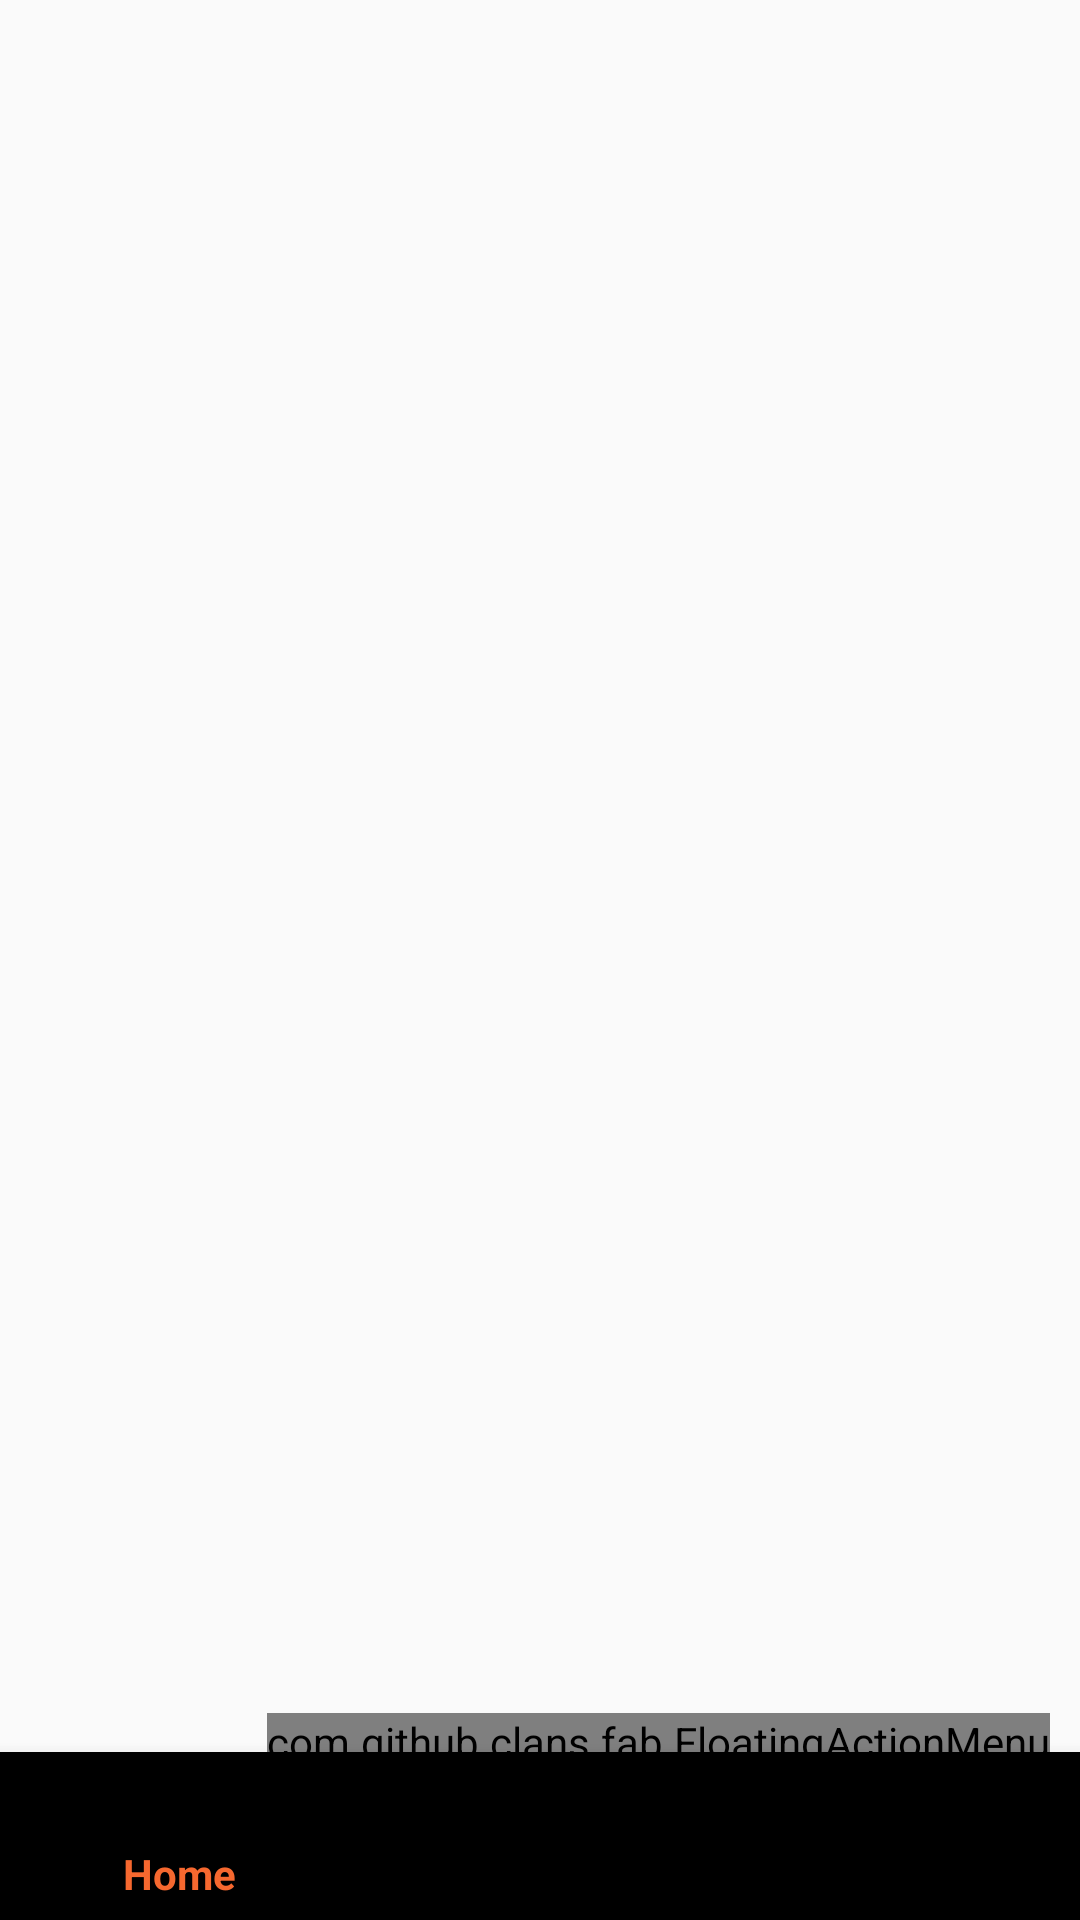

Write the Android layout XML for this screen, with the resource values it uses.
<!-- AndroidManifest.xml: application theme AppTheme -->
<!-- res/layout/activity_bottom_bar.xml -->
<?xml version="1.0" encoding="utf-8"?>
<RelativeLayout xmlns:android="http://schemas.android.com/apk/res/android"
    xmlns:app="http://schemas.android.com/apk/res-auto"
    xmlns:fab="http://schemas.android.com/apk/res-auto"
    xmlns:tools="http://schemas.android.com/tools"
    android:layout_width="match_parent"
    android:layout_height="match_parent"
    android:orientation="vertical"
    tools:context=".Bottom_Bar">
    <FrameLayout
        android:id="@+id/frame"
        android:layout_width="match_parent"
        android:layout_height="450dp" />

    <com.github.clans.fab.FloatingActionMenu
        android:id="@+id/fab_menu"
        android:layout_width="wrap_content"
        android:layout_height="wrap_content"
        android:layout_alignParentBottom="true"
        android:layout_alignParentRight="true"
        android:layout_marginBottom="10dp"
        android:layout_marginLeft="10dp"
        android:layout_marginRight="10dp"
        android:paddingBottom="@dimen/margin_or_padding_40"
        fab:menu_animationDelayPerItem="50"
        fab:menu_backgroundColor="@android:color/transparent"
        fab:menu_buttonSpacing="0dp"
        fab:menu_colorNormal="#DA4336"
        fab:menu_colorPressed="#E75043"
        fab:menu_colorRipple="#99FFFFFF"
        fab:menu_fab_label="@string/create"
        fab:menu_fab_size="normal"
        fab:menu_icon="@drawable/fab_add"
        fab:menu_labels_colorNormal="#333333"
        fab:menu_labels_colorPressed="#444444"
        fab:menu_labels_colorRipple="#66FFFFFF"
        fab:menu_labels_cornerRadius="3dp"
        fab:menu_labels_ellipsize="none"
        fab:menu_labels_hideAnimation="@anim/fab_slide_out_to_right"
        fab:menu_labels_margin="0dp"
        fab:menu_labels_maxLines="-1"
        fab:menu_labels_padding="8dp"
        fab:menu_labels_paddingBottom="4dp"
        fab:menu_labels_paddingLeft="8dp"
        fab:menu_labels_paddingRight="8dp"
        fab:menu_labels_paddingTop="4dp"
        fab:menu_labels_position="left"
        fab:menu_labels_showAnimation="@anim/fab_slide_in_from_right"
        fab:menu_labels_showShadow="true"
        fab:menu_labels_singleLine="false"
        fab:menu_labels_textColor="#FFFFFF"
        fab:menu_labels_textSize="14sp"
        fab:menu_openDirection="up"
        fab:menu_shadowColor="#66000000"
        fab:menu_shadowRadius="4dp"
        fab:menu_shadowXOffset="1dp"
        fab:menu_shadowYOffset="3dp"
        fab:menu_showShadow="true">

        <com.github.clans.fab.FloatingActionButton
            android:id="@+id/fab_create_event"
            android:layout_width="wrap_content"
            android:layout_height="wrap_content"
            android:layout_above="@+id/navigation_bottom"
            android:src="@drawable/baseline_account_balance_black_18dp"
            fab:fab_label="@string/Create_Event"
            fab:fab_size="mini" />

    </com.github.clans.fab.FloatingActionMenu>

    <android.support.design.widget.BottomNavigationView
        android:id="@+id/navigation_bottom"
        android:layout_width="match_parent"
        android:layout_height="wrap_content"
        android:layout_alignParentBottom="true"
        app:menu="@menu/navigation_menu" />

</RelativeLayout>
<!-- resources referenced by this layout -->
<resources>
  <dimen name="margin_or_padding_40">40dp</dimen>
  <!-- drawable baseline_account_balance_black_18dp: png bitmap (drawable-xxhdpi, 219 bytes) -->
  <string name="Create_Event">Create Event</string>
  <string name="create">Create</string>
  <style name="AppTheme" parent="Theme.AppCompat.Light.DarkActionBar">
          
          <item name="colorPrimary">@color/colorPrimary</item>
          <item name="colorPrimaryDark">@color/colorPrimaryDark</item>
          <item name="colorAccent">@color/colorAccent</item>
  
      </style>
  <color name="colorPrimary">#F6682F</color>
  <color name="colorPrimaryDark">#F6682F</color>
  <color name="colorAccent">#FF4081</color>
</resources>
